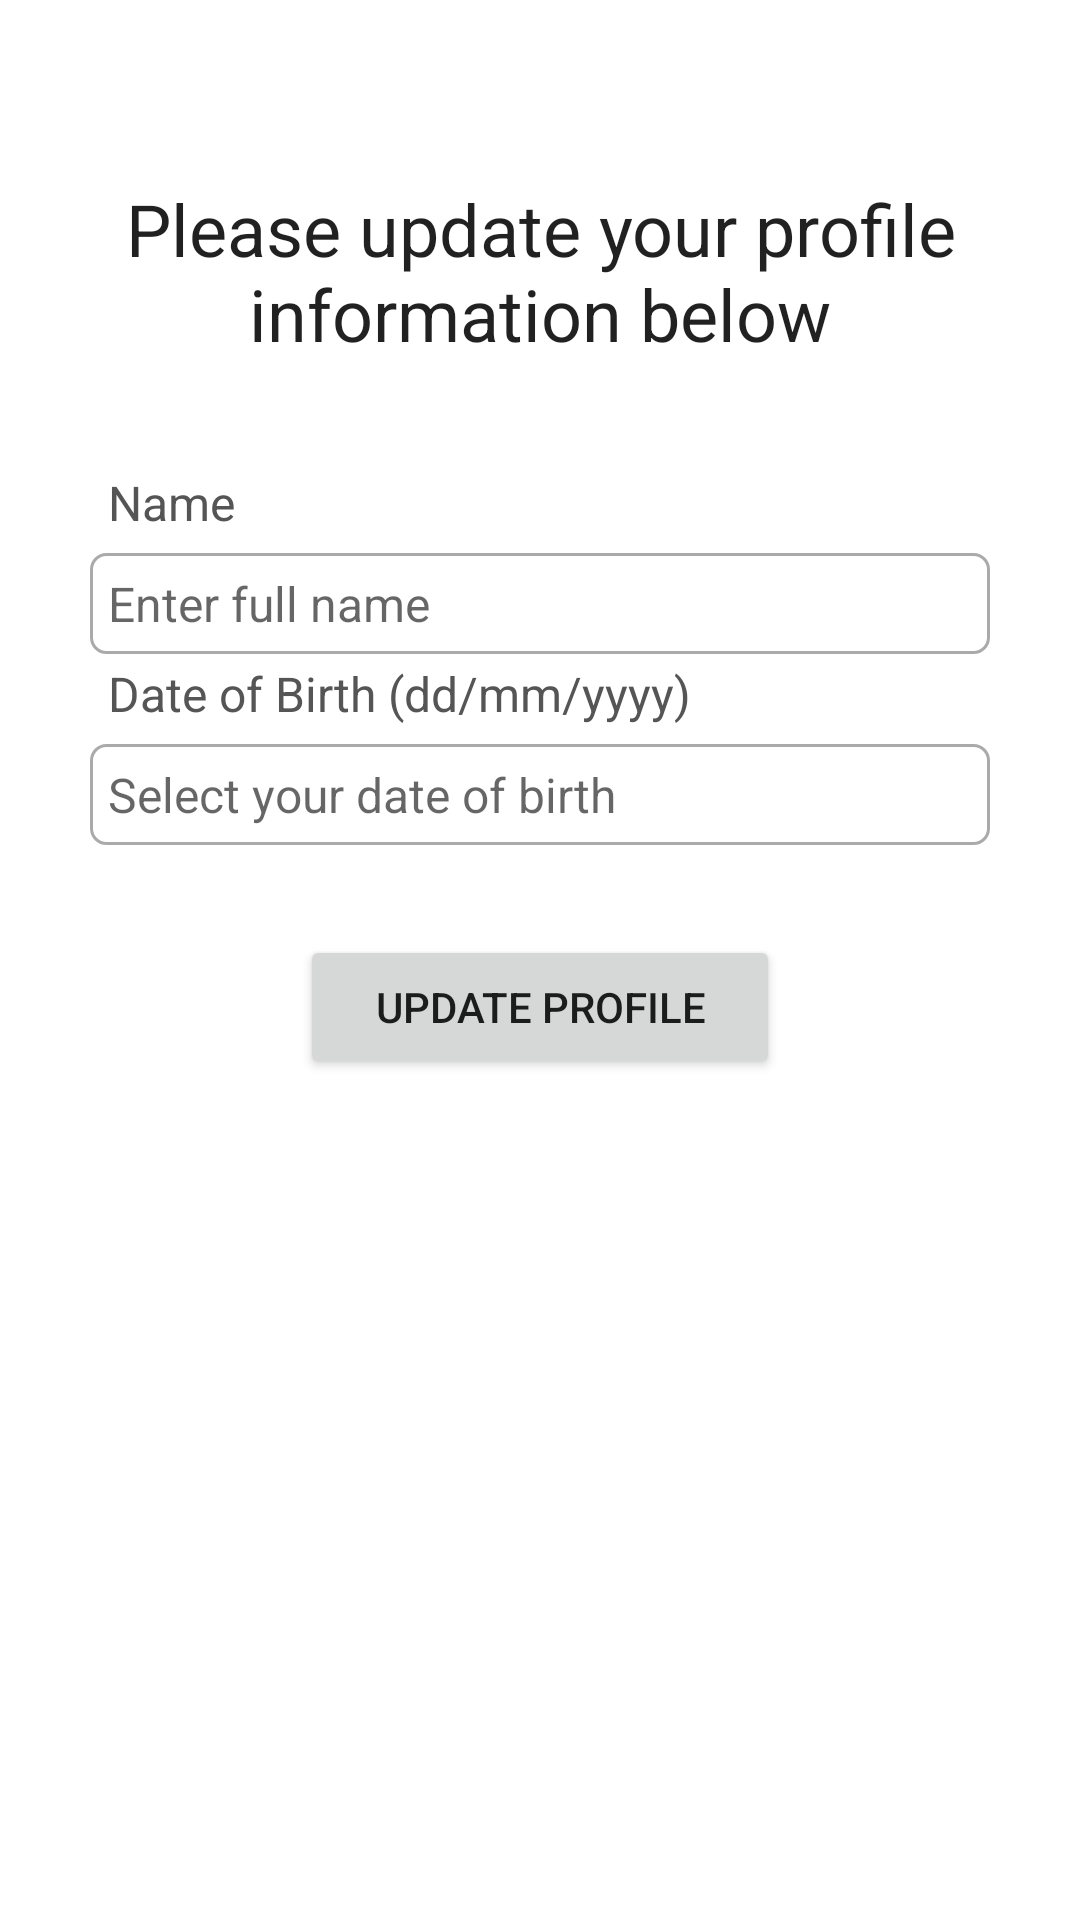

The Android layout XML behind this screen, and the referenced resources:
<!-- AndroidManifest.xml: application theme Theme.EventMe -->
<!-- res/layout/activity_update_profile.xml -->
<?xml version="1.0" encoding="utf-8"?>
<ScrollView xmlns:android="http://schemas.android.com/apk/res/android"
    xmlns:app="http://schemas.android.com/apk/res-auto"
    xmlns:tools="http://schemas.android.com/tools"
    android:layout_width="match_parent"
    android:layout_height="match_parent"
    tools:context=".UpdateProfile"
    android:background="@color/light_gray">

    <RelativeLayout
        android:layout_width="match_parent"
        android:layout_height="wrap_content"
        android:padding="15dp"
        android:layout_margin="15dp"
        android:background="@color/white">

        <TextView
            android:layout_width="match_parent"
            android:layout_height="wrap_content"
            android:id="@+id/textView_update_profile_head"
            android:layout_marginTop="30dp"
            android:text="Please update your profile information below"
            android:textAlignment="center"
            android:textAppearance="@style/TextAppearance.AppCompat.Headline"/>

        <TextView
            android:layout_width="match_parent"
            android:layout_height="wrap_content"
            android:id="@+id/textView_update_profile_name"
            android:layout_below="@id/textView_update_profile_head"
            android:text="Name"
            android:layout_marginTop="30dp"
            android:padding="6dp"
            android:textSize="16sp"
            android:textColor="#555555"/>

        <EditText
            android:layout_width="match_parent"
            android:layout_height="wrap_content"
            android:id="@+id/editText_update_profile_name"
            android:layout_below="@id/textView_update_profile_name"
            android:background="@drawable/border"
            android:inputType="textPersonName"
            android:padding="6dp"
            android:textSize="16sp"
            android:hint="Enter full name"/>

        <TextView
            android:layout_width="match_parent"
            android:layout_height="wrap_content"
            android:id="@+id/textView_update_profile_dob"
            android:layout_below="@id/textView_update_profile_name"
            android:text="Date of Birth (dd/mm/yyyy)"
            android:layout_marginTop="30dp"
            android:padding="6dp"
            android:textSize="16sp"
            android:textColor="#555555"/>

        <EditText
            android:layout_width="match_parent"
            android:layout_height="wrap_content"
            android:id="@+id/editText_update_profile_dob"
            android:layout_below="@id/textView_update_profile_dob"
            android:background="@drawable/border"
            android:inputType="date"
            android:padding="6dp"
            android:focusable="false"
            android:textSize="16sp"
            android:hint="Select your date of birth"/>

        <Button
            android:layout_width="match_parent"
            android:layout_height="wrap_content"
            android:id="@+id/button_update_profile"
            android:text="Update Profile"
            android:layout_marginTop="30dp"
            android:layout_marginLeft="70dp"
            android:layout_marginRight="70dp"
            android:layout_below="@id/editText_update_profile_dob"/>

        <ProgressBar
            android:layout_width="wrap_content"
            android:layout_height="wrap_content"
            style="?android:attr/progressBarStyleLarge"
            android:id="@+id/progressBar"
            android:layout_centerVertical="true"
            android:layout_centerHorizontal="true"
            android:visibility="gone"/>

    </RelativeLayout>

</ScrollView>
<!-- resources referenced by this layout -->
<resources>
  <!-- drawable border (drawable) -->
  <?xml version="1.0" encoding="utf-8"?>
  <shape xmlns:android="http://schemas.android.com/apk/res/android">
  
      <solid android:color="#FFFFFF"/>
  
      <stroke android:width="1dp" android:color="#AAAAAA"/>
  
      <corners android:radius="5dp"/>
  </shape>
  <style name="Theme.EventMe" parent="Theme.MaterialComponents.DayNight.DarkActionBar">
          
          <item name="colorPrimary">@color/purple_500</item>
          <item name="colorPrimaryVariant">@color/purple_700</item>
          <item name="colorOnPrimary">@color/white</item>
          
          <item name="colorSecondary">@color/teal_200</item>
          <item name="colorSecondaryVariant">@color/teal_700</item>
          <item name="colorOnSecondary">@color/black</item>
          
          <item name="android:statusBarColor" tools:targetApi="l">?attr/colorPrimaryVariant</item>
          
      </style>
  <!-- not gathered from this repository: default colours our renderer supplied (Android Studio template values) -->
  <color name="purple_500">#FF6200EE</color>
  <color name="purple_700">#FF3700B3</color>
  <color name="teal_200">#FF03DAC5</color>
  <color name="teal_700">#FF018786</color>
  <color name="black">#FF000000</color>
  <color name="white">#FFFFFFFF</color>
</resources>
